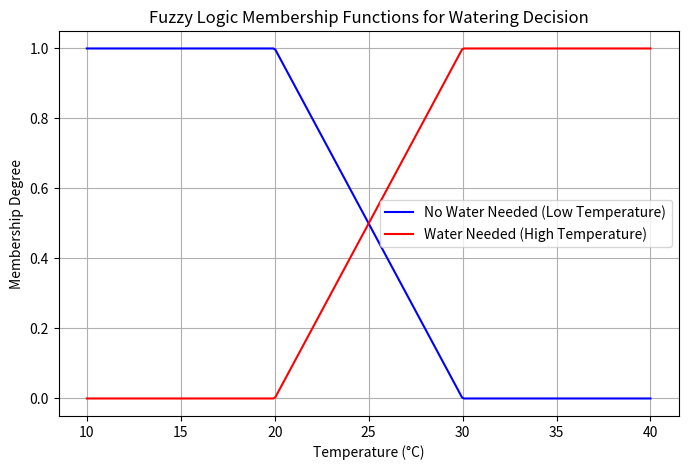

The matplotlib source for this figure:
import math

c = 299792458 
d =1

RSS1 = -28
RSS2 = -40

f = 2_452_000_000

Pr1 = 10 ** (RSS1 / 10)
Pr2 = 10 ** (RSS2 / 10)
Prd = Pr1 - Pr2

Ptd = Prd + 20 * math.log10(4 * math.pi / c) + 20 * math.log10(f) + 20 * math.log10(d)

RSSd = 10*math.log10(Ptd)

print(Ptd,RSSd)

import matplotlib.pyplot as plt
import numpy as np

# Set temperature range
temperatures = np.linspace(10, 40, 300)
membership_no_water = []
membership_water = []

# Calculate membership functions
for temp in temperatures:
    if temp <= 20:
        membership_no_water.append(1)
    elif 20 < temp < 30:
        membership_no_water.append((30 - temp) / 10)  # Linear decrease
    else:
        membership_no_water.append(0)
    
    if temp >= 30:
        membership_water.append(1)
    elif 20 < temp < 30:
        membership_water.append((temp - 20) / 10)  # Linear increase
    else:
        membership_water.append(0)

# Plotting
plt.figure(figsize=(8, 5))
plt.plot(temperatures, membership_no_water, label='No Water Needed (Low Temperature)', color='blue')
plt.plot(temperatures, membership_water, label='Water Needed (High Temperature)', color='red')
plt.title('Fuzzy Logic Membership Functions for Watering Decision')
plt.xlabel('Temperature (°C)')
plt.ylabel('Membership Degree')
plt.legend()
plt.grid(True)
plt.show()
